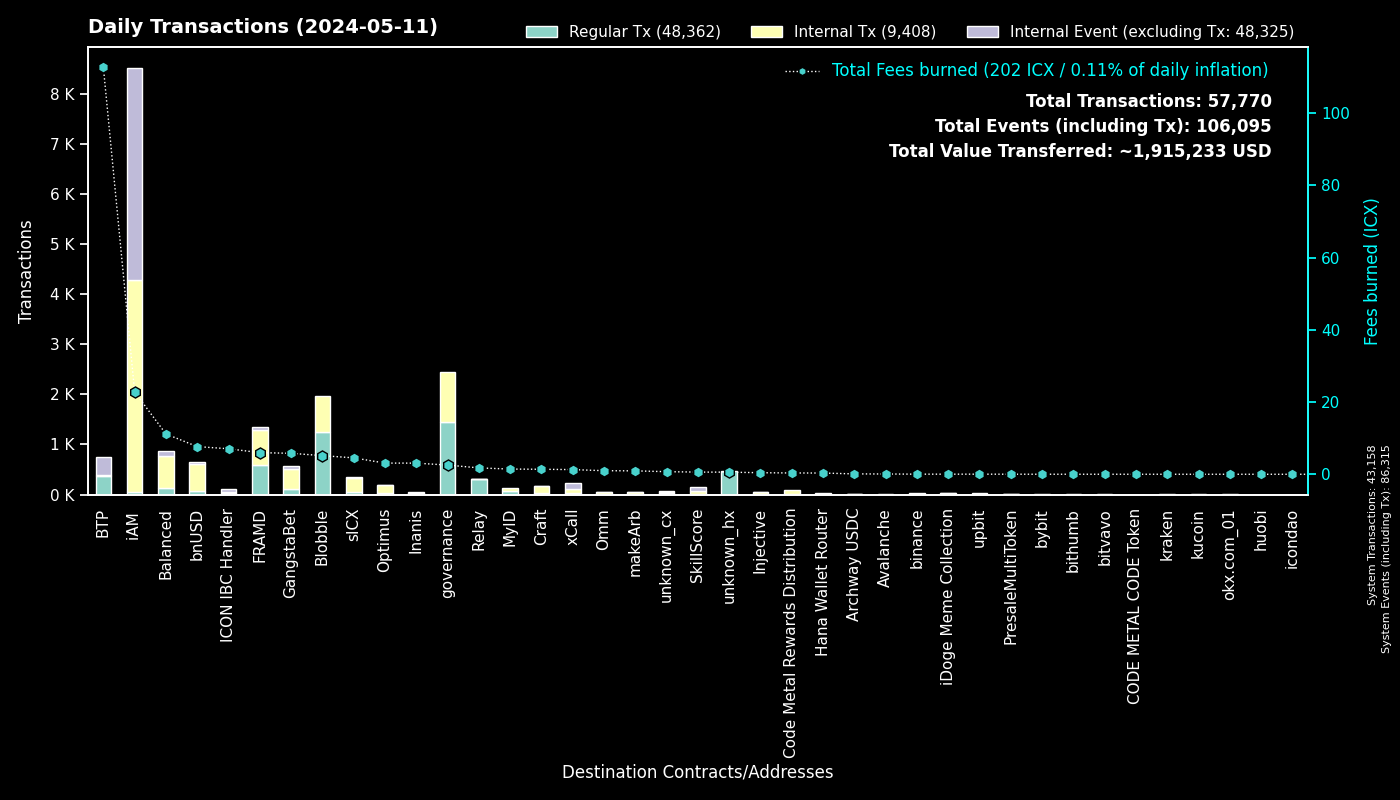

The file beside this chart, header and first rows:
to, Fees burned, Regular Tx, to_def, Internal Tx, Internal Event (excluding Tx), group
0, 0.0, 43156, System, 2, 43157, System
cx00000000000000000000000000000000000000…, 2.55, 1448, governance, 993, 0, governance
cxf14dea1cff7ceb29a46e6d04533a08f84441e4…, 2.89, 702, Blobble Stake Token, 712, 0, Blobble
cx2aa9b28a657e3121b75d3d4fe65e569398645d…, 5.343, 581, FRAMD Token, 630, 11, FRAMD
cxf2ca3b655a782f39227934d37ff3b77f9b1ebc…, 2.264, 555, Blobble, 0, 0, Blobble
cxee7a00755a757e3c519a0616456030e33dc9d4…, 112.5, 364, BTP_2, 0, 368, BTP
cxca5faa5a71d986a2e84dd7e6f5ff791d29901e…, 1.644, 301, Relay_4, 0, 0, Relay
cx88fd7df7ddff82f7cc735c871dc519838cb235…, 7.665, 74, bnUSD, 533, 41, bnUSD
cx5a0af85407c69945eb318d4ac18e9e84218416…, 4.083, 65, GangWar Simulation, 202, 47, GangstaBet
cx14002628a4599380f391f708843044bc93dce2…, 22.49, 46, iAM Div, 4218, 4221, iAM
cx2609b924e33ef00b648a409245c7ea394c4678…, 4.55, 46, sICX, 292, 11, sICX
cx622bbab73698f37dbef53955fd3decffeb0b0c…, 7.063, 42, ICON IBC Handler, 7, 62, ICON IBC Handler
cxba62bb61baf8dd8b6a04633fe33806547785a0…, 1.158, 38, MyID_3, 37, 0, MyID
cxa07f426062a1384bdd762afa6a87d123fbc81c…, 1.297, 33, xCall, 87, 104, xCall
cx694e8c9f1a05c8c3719f30d46b97697960e428…, 0.2832, 30, MyID_2, 30, 0, MyID
hxb568381d35d3e7a6383200e8a0d30310af20b9…, 0.02875, 23, binance_hot, 0, 0, binance
cxf61cd5a45dc9f91c15aa65831a30a90d59a096…, 2.361, 22, balanced_baln, 133, 17, Balanced
cxa0af3165c08318e988cb30993b3048335b94af…, 0.7008, 20, balanced_dex, 55, 6, Balanced
hx1b3e781a1c802c238e30e90aa1a6cee94f9bac…, 0.02375, 19, unknown_hx, 0, 0, unknown_hx
cx10d59e8103ab44635190bd4139dbfd682fa2d0…, 1.118, 18, balanced_rewards, 40, 28, Balanced
cxd82fb5d3effecd8c9071a4bba3856ad7222c4b…, 1.36, 18, Balanced Savings, 68, 2, Balanced
cxe971c0a92c58db502e4a224efc6ba311eb1c17…, 3.087, 15, Inanis Treasury, 27, 2, Inanis
cxd17316e24ee40f2ef8ed6f3a497311db1b3520…, 0.2419, 14, GangstaVerse LootBox, 64, 0, GangstaBet
cx21e94c08c03daee80c25d8ee3ea22a20786ec2…, 2.262, 13, balanced_router, 152, 20, Balanced
cxaa99a164586883eed0322d62a31946dfa9491f…, 1.515, 13, optimus_rewards, 34, 2, Optimus
cx917f88460d4ebec1fd656d4dbe51131a37d168…, 0.08031, 12, unknown_cx, 0, 6, unknown_cx
cx7ecb16e4c143b95e01d05933c17cb986cfe618…, 1.165, 12, CraftRewards, 105, 3, Craft
cx2dc662031f3d62bcdba4f63e9bf827767c8475…, 0.6039, 12, SkillScore, 70, 74, SkillScore
cx66d4d90f5f113eba575bf793570135f9b10cec…, 0.9677, 11, balanced_loans, 31, 16, Balanced
cx59d899fce52cadd1feb5128ff5e6672f03943e…, 0.0722, 11, unknown_cx, 0, 3, unknown_cx
cx28b2ec885b50c8a93da752f2d0467a67127a70…, 0.9259, 11, CROWN, 82, 7, GangstaBet
cx44250a12074799e26fdeee75648ae47e2cc842…, 0.1877, 11, balanced_governance, 0, 0, Balanced
hx49b1556654e51f52d59a8222b4737ee7dccc6d…, 0.01125, 9, upbit_cold_02, 0, 0, upbit
cx28497aef34ec44ad2be9249daddfbe34b54f30…, 0.1209, 9, Balanced Bribe, 9, 0, Balanced
hx0fea512bc243a0ca7dc511b54897123dce4447…, 0.01, 8, unknown_hx, 0, 0, unknown_hx
hx6b91c8dea3114de74ecfa85908b875778c2b59…, 0.01, 8, bybit, 0, 0, bybit
cx203d9cd2a669be67177e997b8948ce2c35caff…, 1.538, 8, balanced_dividends, 94, 2, Balanced
cx9e46d9a41938accd08193e4ed5ae621c84dc64…, 0.01892, 6, PresaleMultiToken, 5, 0, PresaleMultiToken
cx2e6d0fc0eca04965d06038c8406093337f085f…, 0.1277, 6, Craft, 15, 0, Craft
hx6d14b2b77a9e73c5d5804d43c7e3c3416648ae…, 0.0075, 6, bithumb_03, 0, 0, bithumb
hxa390d24fdcba68515b492ffc553192802706a1…, 0.00625, 5, bitvavo_hot, 0, 0, bitvavo
hx6820a240b4a92eb501c76ce303572407a3028f…, 0.00625, 5, upbit_hot_04, 0, 0, upbit
cx7b1843b7ef5368a080ccf59c0a9d1bdec474f9…, 0.2024, 5, optimus_dividends, 45, 0, Optimus
cx4297f4b63262507623b6ad575d0d8dd2db980e…, 0.4284, 5, Injective, 39, 1, Injective
cx6139a27c15f1653471ffba0b4b88dc15de7e32…, 0.4942, 5, gangstabet_token, 42, 3, GangstaBet
cxc83f6eaf7e123f656657ebac3b09bc7a38e323…, 0.3593, 4, Code Metal Rewards Distribution, 97, 0, Code Metal Rewards Distribution
cx30f18d26f45d990112a4cd4825c0b79af73aac…, 0.6428, 4, Yetis, 65, 65, FRAMD
cxe65f3286902be43e00a5013cb1dc300ec8e51f…, 0.9459, 4, makeArb, 51, 1, makeArb
cx9c4698411c6d9a780f605685153431dcda0460…, 0.08263, 4, Auction, 28, 0, Craft
cx8683d50b9f53275081e13b64fba9d6a56b7c57…, 0.02645, 4, gangstabet_trade, 3, 0, GangstaBet
cx553b05df18e9d7c00d8bf4675e579cbbb23c4b…, 0.2032, 4, OMM Fee Distribution, 11, 1, Omm
hx133323c2e990994816b548a9e7eb080a5eac80…, 0.00375, 3, unknown_hx, 0, 0, unknown_hx
hx85532472e789802a943bd34a8aeb86668bc232…, 0.00375, 3, okx.com_01, 0, 0, okx.com_01
hx288bc34f731e935aa8f867c9bc71a1093b668c…, 0.00375, 3, unknown_hx, 0, 0, unknown_hx
hx0c65769342c65e2206893f855793d33d0732c5…, 0.00375, 3, unknown_hx, 0, 0, unknown_hx
hxaa473ec1866d378db9fda76d3cd1d9de9ae6d4…, 0.00375, 3, upbit_hot_02, 0, 0, upbit
hx0747725d9e5f6c8991ecec0527fe5a89a42909…, 0.00375, 3, unknown_hx, 0, 0, unknown_hx
hx769f4c0044fc461a2b2528086eb160796246d8…, 0.00375, 3, upbit_hot_03, 0, 0, upbit
hxb611b26f8ef4c8d515de4d23f62316eb1ad842…, 0.00375, 3, unknown_hx, 0, 0, unknown_hx
cxe7c05b43b3832c04735e7f109409ebcb9c19e6…, 0.3273, 3, iAM, 17, 2, iAM
... 438 more rows
